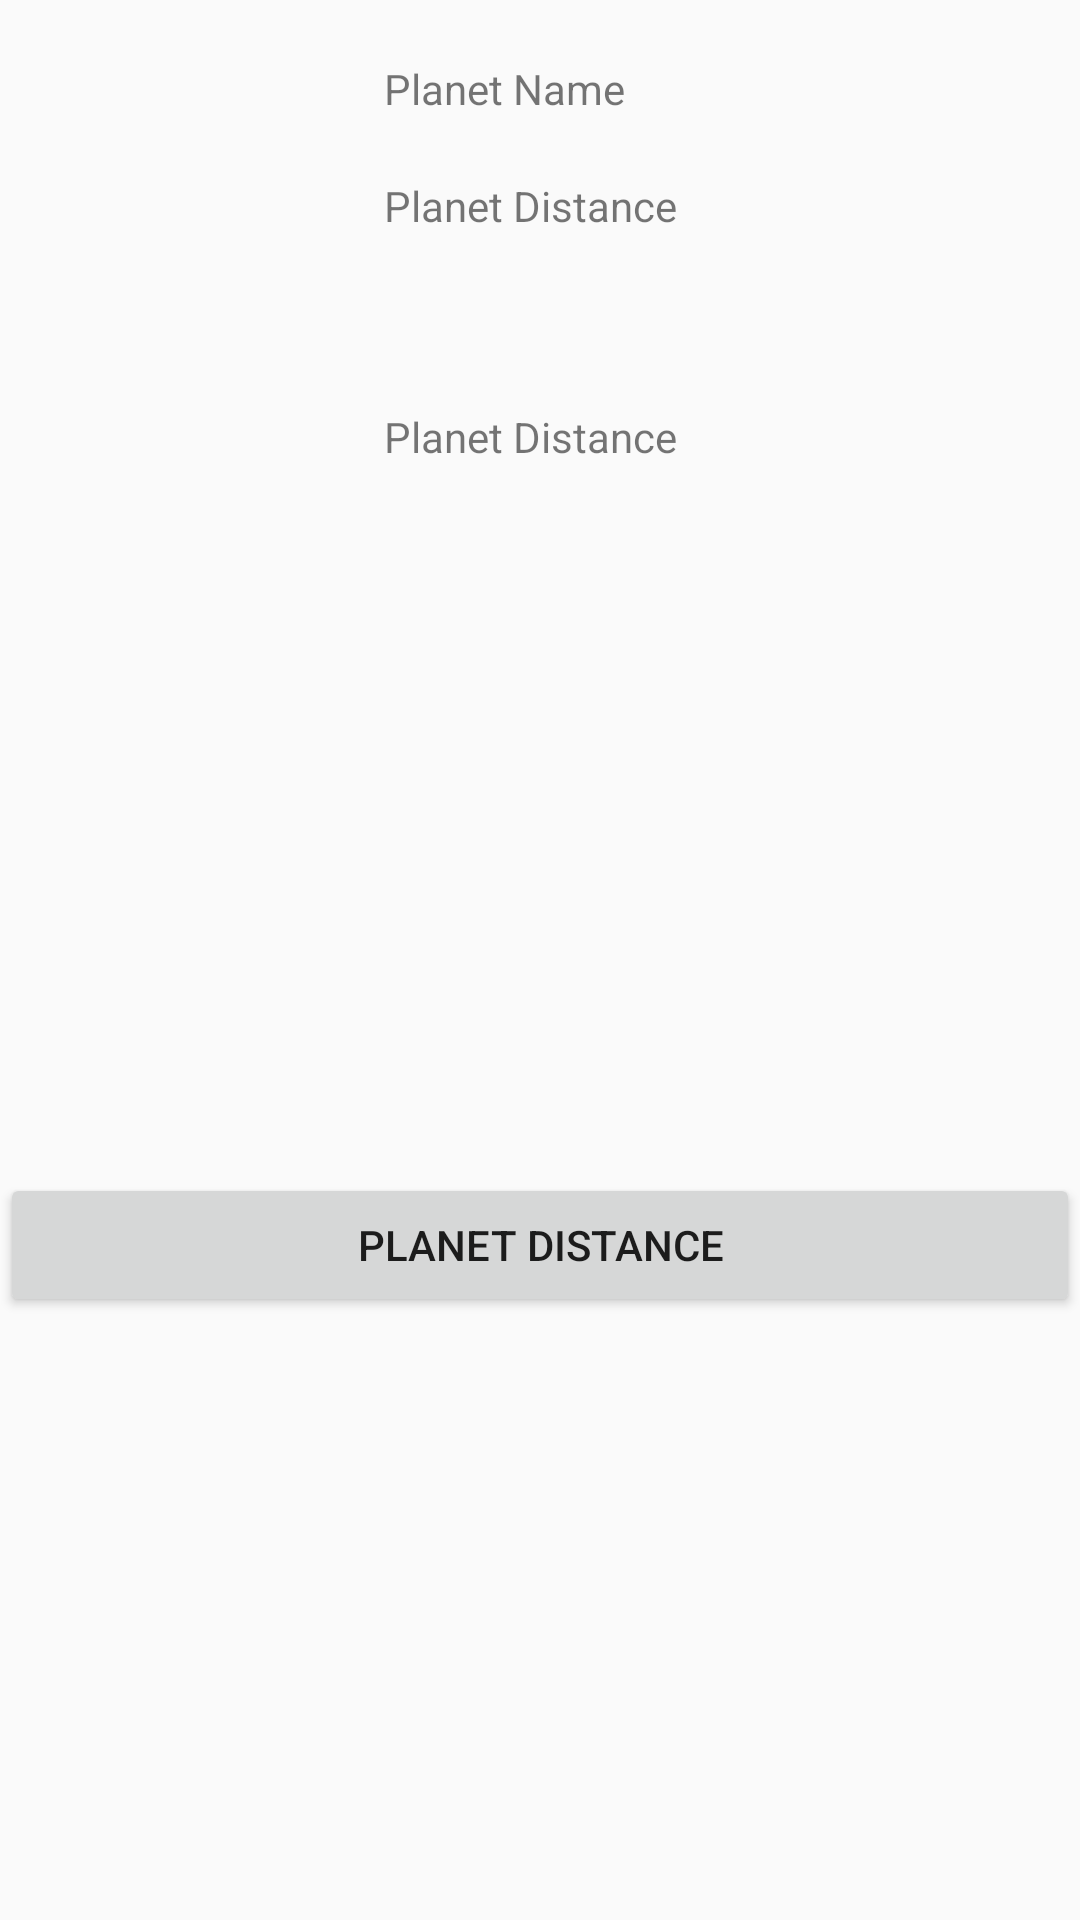

Produce the Android XML layout that renders to this screen, including the resource entries it uses.
<!-- AndroidManifest.xml: application theme Theme.PlanetApp -->
<!-- res/layout/activity_page_details.xml -->
<?xml version="1.0" encoding="utf-8"?>
<androidx.constraintlayout.widget.ConstraintLayout xmlns:android="http://schemas.android.com/apk/res/android"
    xmlns:app="http://schemas.android.com/apk/res-auto"
    xmlns:tools="http://schemas.android.com/tools"
    android:layout_width="match_parent"
    android:layout_height="match_parent"
    tools:context=".PageDetailsActivity">

    <ImageView
        android:id="@+id/planet_image_detail"
        android:layout_width="100dp"
        android:layout_height="100dp"
        android:layout_marginStart="@dimen/default_margin"
        android:layout_marginTop="@dimen/default_margin"
        android:layout_marginBottom='@dimen/default_margin'
        app:layout_constraintTop_toTopOf="parent"
        app:layout_constraintStart_toStartOf="parent"
        />

    <TextView
        android:id="@+id/planet_title_detail"
        android:layout_width="wrap_content"
        android:layout_height="wrap_content"
        android:layout_marginStart="28dp"
        android:layout_marginTop="20dp"
        android:text="@string/home_page_planet_name"
        app:layout_constraintStart_toEndOf="@id/planet_image_detail"
        app:layout_constraintTop_toTopOf="parent" />

    <TextView
        android:id="@+id/planet_distance_detail"
        android:layout_width="wrap_content"
        android:layout_height="wrap_content"
        android:layout_marginStart="28dp"
        android:layout_marginTop="20dp"
        android:text="@string/home_page_planet_distance"
        app:layout_constraintStart_toEndOf="@id/planet_image_detail"
        app:layout_constraintTop_toBottomOf="@+id/planet_title_detail" />


    <TextView
        android:id="@+id/planet_description_detail"
        android:layout_width="200dp"
        android:layout_height="wrap_content"
        android:layout_marginStart="28dp"
        android:layout_marginTop="36dp"
        android:text="@string/home_page_planet_distance"
        app:layout_constraintStart_toEndOf="@id/planet_image_detail"
        app:layout_constraintTop_toBottomOf="@+id/planet_image_detail" />

    <Button
        android:id="@+id/planet_see_more"
        android:layout_width="match_parent"
        android:layout_height="wrap_content"
        android:layout_marginTop="236dp"
        android:text="@string/home_page_planet_distance"
        app:layout_constraintTop_toBottomOf="@+id/planet_description_detail"
        app:layout_constraintStart_toStartOf="@id/planet_image_detail"
        tools:layout_editor_absoluteX="149dp" />

</androidx.constraintlayout.widget.ConstraintLayout>
<!-- resources referenced by this layout -->
<resources>
  <string name="home_page_planet_distance">Planet Distance</string>
  <string name="home_page_planet_name">Planet Name</string>
  <style name="Theme.PlanetApp" parent="Theme.AppCompat.DayNight">
          
          <item name="colorPrimary">@color/blue</item>
          <item name="colorPrimaryVariant">@color/dark_blue</item>
          <item name="colorOnPrimary">@color/white</item>
          
          <item name="colorSecondary">@color/teal_200</item>
          <item name="colorSecondaryVariant">@color/teal_700</item>
          <item name="colorOnSecondary">@color/black</item>
          
          <item name="android:statusBarColor" tools:targetApi="l">?attr/colorPrimaryVariant</item>
          
      </style>
  <color name="blue">#3498db</color>
  <color name="dark_blue">#2874a6</color>
  <color name="white">#F5F5F5F5</color>
  <color name="teal_200">#FF03DAC5</color>
  <color name="teal_700">#FF018786</color>
  <color name="black">#FF000000</color>
</resources>
